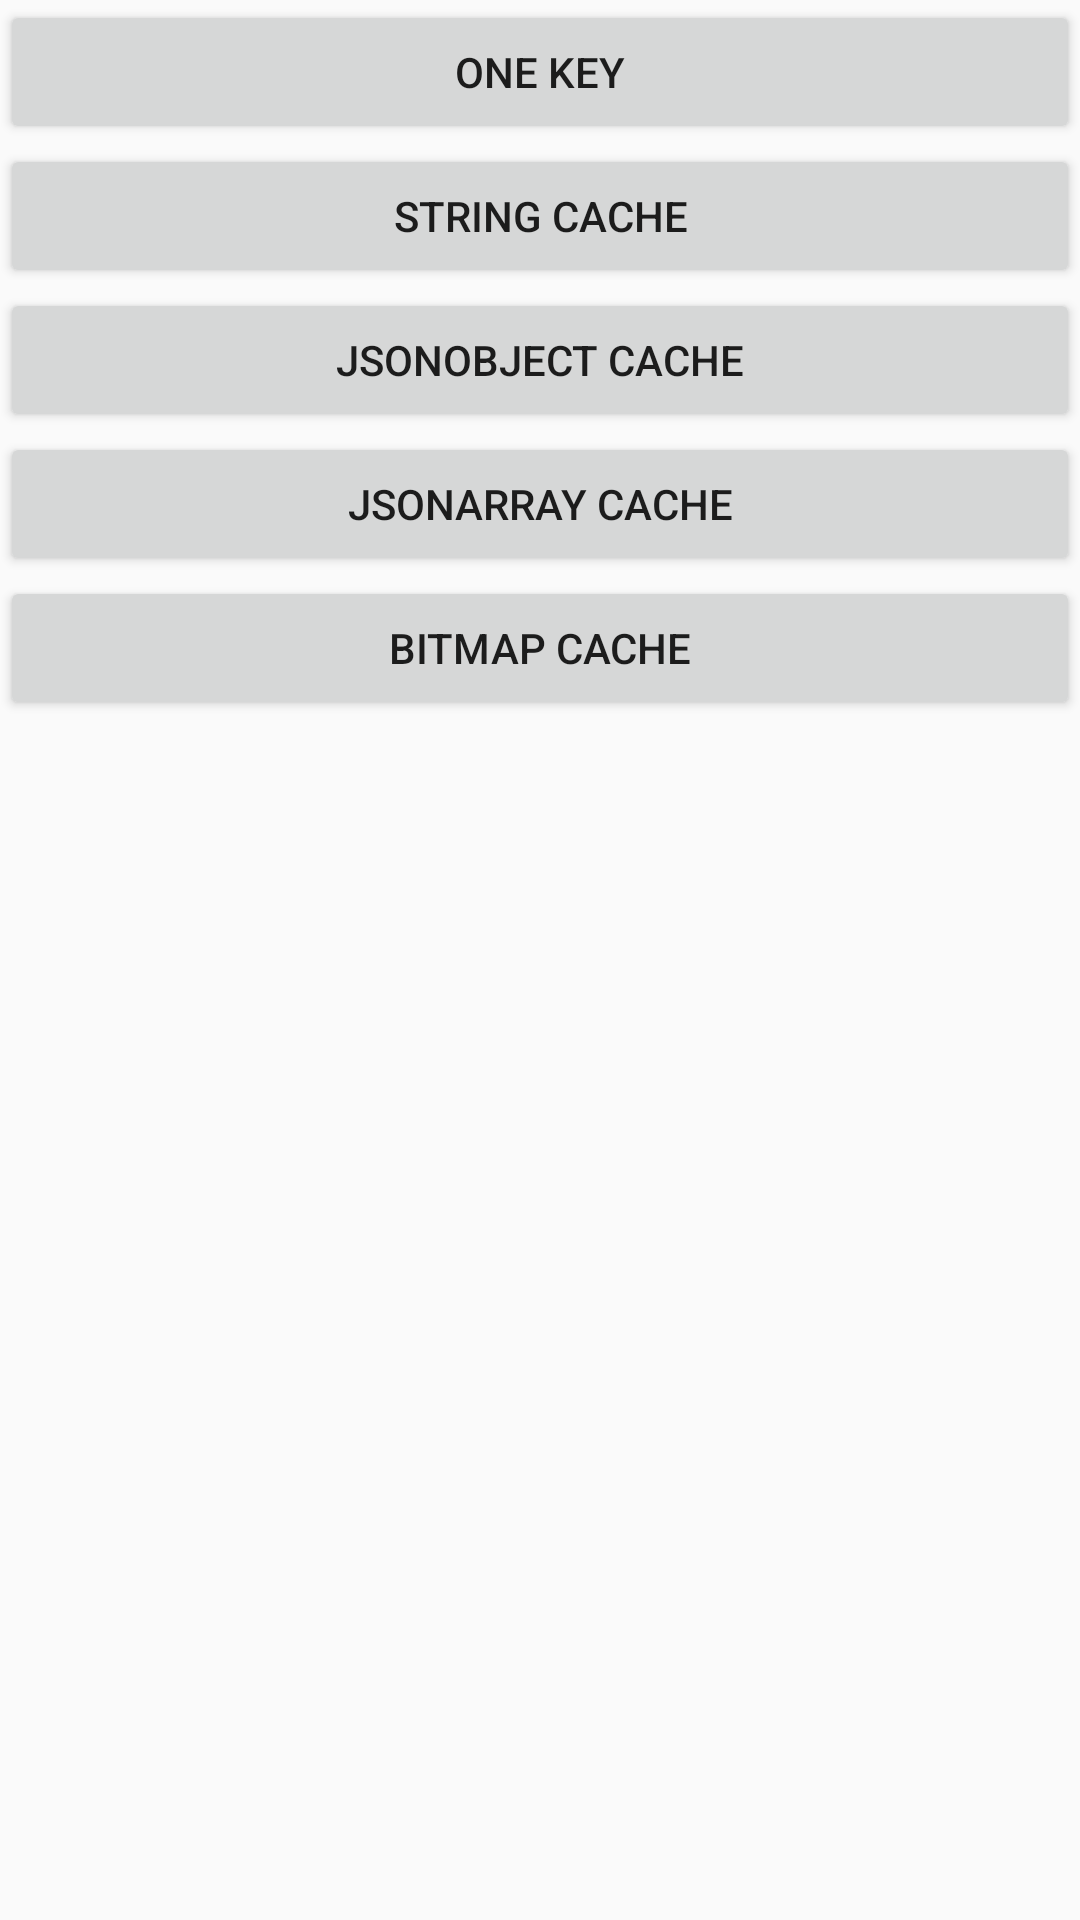

Reconstruct the res/layout file that produces this screen, plus the resources it refers to.
<!-- AndroidManifest.xml: application theme AppTheme -->
<!-- res/layout/content_main.xml -->
<?xml version="1.0" encoding="utf-8"?>
<LinearLayout
    xmlns:android="http://schemas.android.com/apk/res/android"
    xmlns:app="http://schemas.android.com/apk/res-auto"
    xmlns:tools="http://schemas.android.com/tools"
    android:layout_width="match_parent"
    android:layout_height="match_parent"
    android:orientation="vertical"
    tools:context=".MainActivity"
    >
    <Button
        android:id="@+id/btn_one_key"
        android:layout_width="match_parent"
        android:layout_height="wrap_content"
        android:onClick="oneKey"
        android:text="One Key" />

    <Button
        android:id="@+id/btn_save_string"
        android:layout_width="match_parent"
        android:layout_height="wrap_content"
        android:onClick="string"
        android:text="String Cache" />

    <Button
        android:id="@+id/btn_save_jsonobject"
        android:layout_width="match_parent"
        android:layout_height="wrap_content"
        android:onClick="jsonobject"
        android:text="JsonObject Cache" />

    <Button
        android:id="@+id/btn_save_jsonarray"
        android:layout_width="match_parent"
        android:layout_height="wrap_content"
        android:onClick="jsonarray"
        android:text="JsonArray Cache" />

    <Button
        android:id="@+id/btn_save_bitmap"
        android:layout_width="match_parent"
        android:layout_height="wrap_content"
        android:onClick="bitmap"
        android:text="Bitmap Cache" />

    
        
        
        
        
        

    
        
        
        
        
        

    
        
        
        
        
        

    
        
        
        
        
        


</LinearLayout>
<!-- resources referenced by this layout -->
<resources>
  <style name="AppTheme" parent="Theme.AppCompat.Light.DarkActionBar">
          
          <item name="colorPrimary">@color/colorPrimary</item>
          <item name="colorPrimaryDark">@color/colorPrimaryDark</item>
          <item name="colorAccent">@color/colorAccent</item>
      </style>
  <!-- not gathered from this repository: default colours our renderer supplied (Android Studio template values) -->
  <color name="colorPrimary">#FF6200EE</color>
  <color name="colorPrimaryDark">#FF3700B3</color>
  <color name="colorAccent">#FF03DAC5</color>
</resources>
